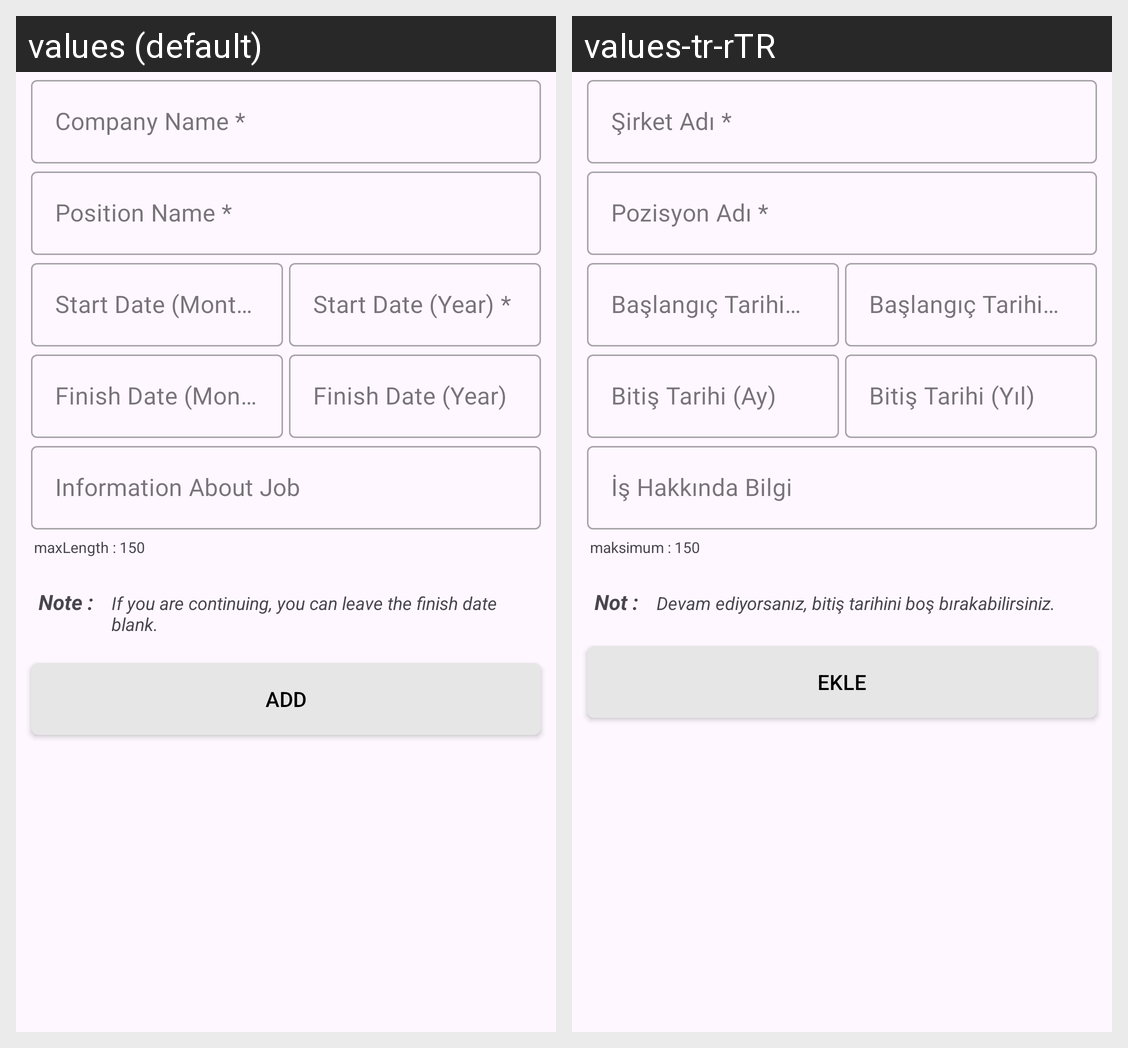

For this localized Android screen grid, give each drawn string resource with its value in every locale shown.
Android screen res/layout/fragment_experience_add.xml rendered under 2 locales, left to right: values (default), values-tr-rTR. Device: Nexus 5 (rendered at 1080×1920; each locale shown at half size, 540×960, under a caption strip naming it); theme Theme.CVMaker.
Strings drawn on this screen, with the default value and each locale's value (text and hints the layout hard-codes, and strings that could not be matched under every locale, appear in the picture but are not listed):

maxLength
  values: maxLength : 150
  values-tr-rTR: maksimum : 150

note
  values: Note :
  values-tr-rTR: Not :

noteMessage
  values: If you are continuing, you can leave the finish date blank.
  values-tr-rTR: Devam ediyorsanız, bitiş tarihini boş bırakabilirsiniz.

add
  values: Add
  values-tr-rTR: Ekle
